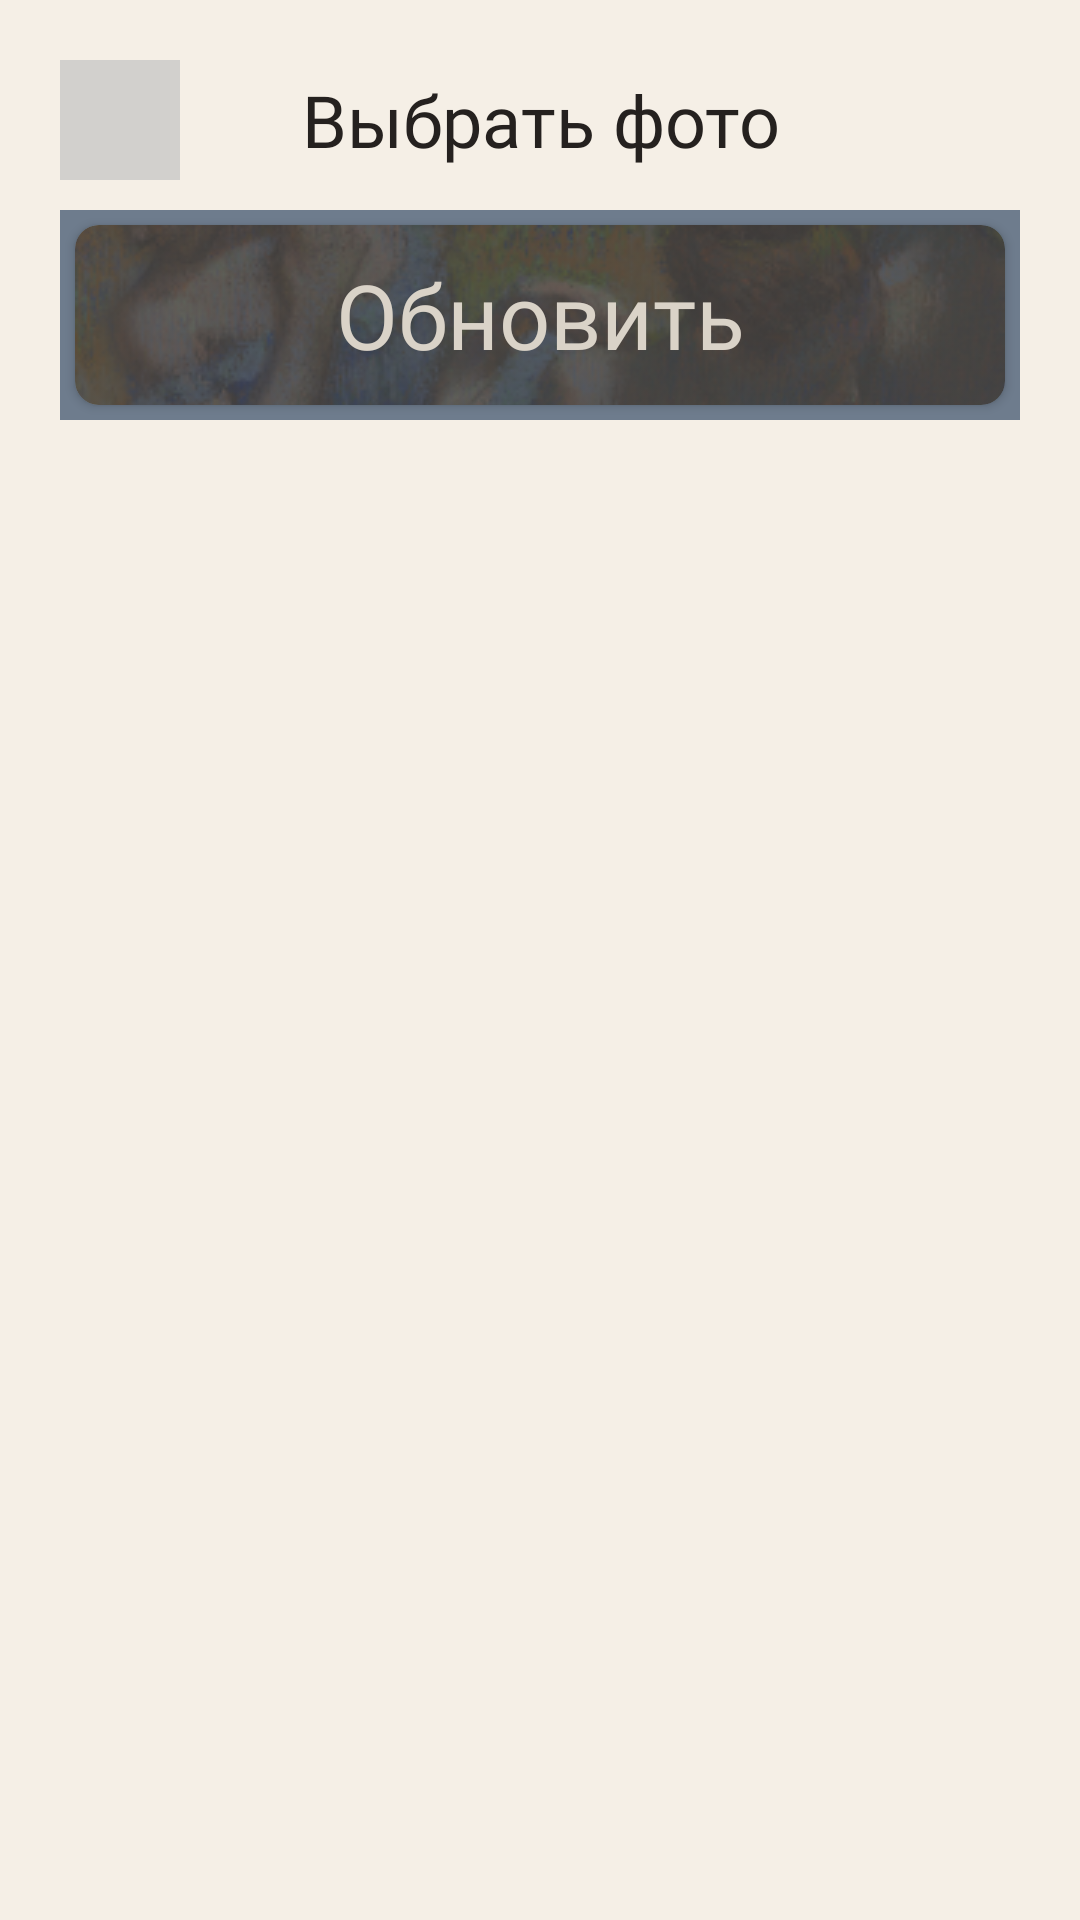

The Android layout XML behind this screen, and the referenced resources:
<!-- AndroidManifest.xml: application theme Theme.AppCompat.NoActionBar -->
<!-- res/layout/dialog_change_photo_museum.xml -->
<?xml version="1.0" encoding="utf-8"?>
<LinearLayout xmlns:android="http://schemas.android.com/apk/res/android"
    xmlns:app="http://schemas.android.com/apk/res-auto"
    xmlns:tools="http://schemas.android.com/tools"
    android:layout_width="match_parent"
    android:layout_height="match_parent"

    android:background="@color/lightBeige"
    android:minWidth="500dp"
    android:orientation="vertical"
    android:paddingHorizontal="20dp"
    android:paddingVertical="20dp">

   <RelativeLayout
        android:layout_width="match_parent"
       android:layout_height="wrap_content">

  <ImageView

        android:id="@+id/dialog_change_photo_museum_photo_im_view"
        android:layout_width="match_parent"
        android:layout_height="wrap_content"
      android:scaleType="fitCenter"
        android:adjustViewBounds="true"
        android:clickable="true"

         >

    </ImageView>
       <TextView
           android:textAlignment="center"
           android:id="@+id/dialog_change_photo_museum_choose_photo_text_view"
           android:layout_width="match_parent"
           android:text="Выбрать фото"
           android:fontFamily="@font/prata"
           android:autoSizeTextType="uniform"
           android:textSize="24dp"
           android:textColor="@color/brown"
           android:layout_centerInParent="true"
           android:layout_gravity="center_vertical"
           android:layout_height="wrap_content"
           tools:ignore="RtlCompat">

       </TextView>
       <ImageView
            android:id="@+id/dialog_change_image_museum_close_image_view"
           android:layout_width="40dp"
           android:layout_height="40dp"
           android:background="@color/lightGrey"
           android:src="@drawable/close">

       </ImageView>
   </RelativeLayout>
<RelativeLayout
        android:layout_width="match_parent"
        android:layout_height="wrap_content"
        android:layout_gravity="bottom"
        android:layout_marginTop="10dp"
        android:background="@color/blue"
        android:gravity="bottom"
        android:theme="@style/roundBtn">

        <androidx.cardview.widget.CardView
            android:layout_width="match_parent"
            android:layout_height="wrap_content"
            android:layout_margin="5dp"
            app:cardCornerRadius="8dp">

            <ImageView
                android:layout_width="match_parent"
                android:layout_height="60dp"
                android:scaleType="matrix"
                android:src="@drawable/image_for_btn">

            </ImageView>


            <ProgressBar
                android:id="@+id/dialog_change_photo_museum_progress_bar"
                android:layout_width="match_parent"
                android:layout_height="wrap_content"
                android:layout_centerVertical="true"
                android:layout_gravity="bottom"
                android:visibility="gone" />
        </androidx.cardview.widget.CardView>

        <Button
            android:id="@+id/dialog_change_photo_museum_update_btn"
            android:layout_width="match_parent"
            android:layout_height="wrap_content"
            android:layout_centerVertical="true"
            android:autoSizeMaxTextSize="30sp"
            android:autoSizeTextType="uniform"
            android:background="@color/glass"
            android:clickable="true"
            android:fontFamily="@font/prata"
            android:foreground="?attr/selectableItemBackground"
            android:gravity="center"
            android:text="Обновить"
            android:textAllCaps="false"
            android:textColor="@color/darkBeige">

        </Button>
    </RelativeLayout>

</LinearLayout>
<!-- resources referenced by this layout -->
<resources>
  <color name="blue">#6E7C8D</color>
  <color name="brown">#25211F</color>
  <color name="darkBeige">#DAD3C8</color>
  <color name="glass">#006E7C8D</color>
  <color name="lightBeige">#F5EFE6</color>
  <color name="lightGrey">#B4C4C4C4</color>
  <!-- drawable image_for_btn: png bitmap (drawable, 80560 bytes) -->
  <style name="roundBtn">
          <item name="android:bottomLeftRadius">5dp</item>
          <item name="android:bottomRightRadius">5dp</item>
          <item name="android:topLeftRadius">5dp</item>
          <item name="android:topRightRadius">5dp</item>
  
      </style>
</resources>
